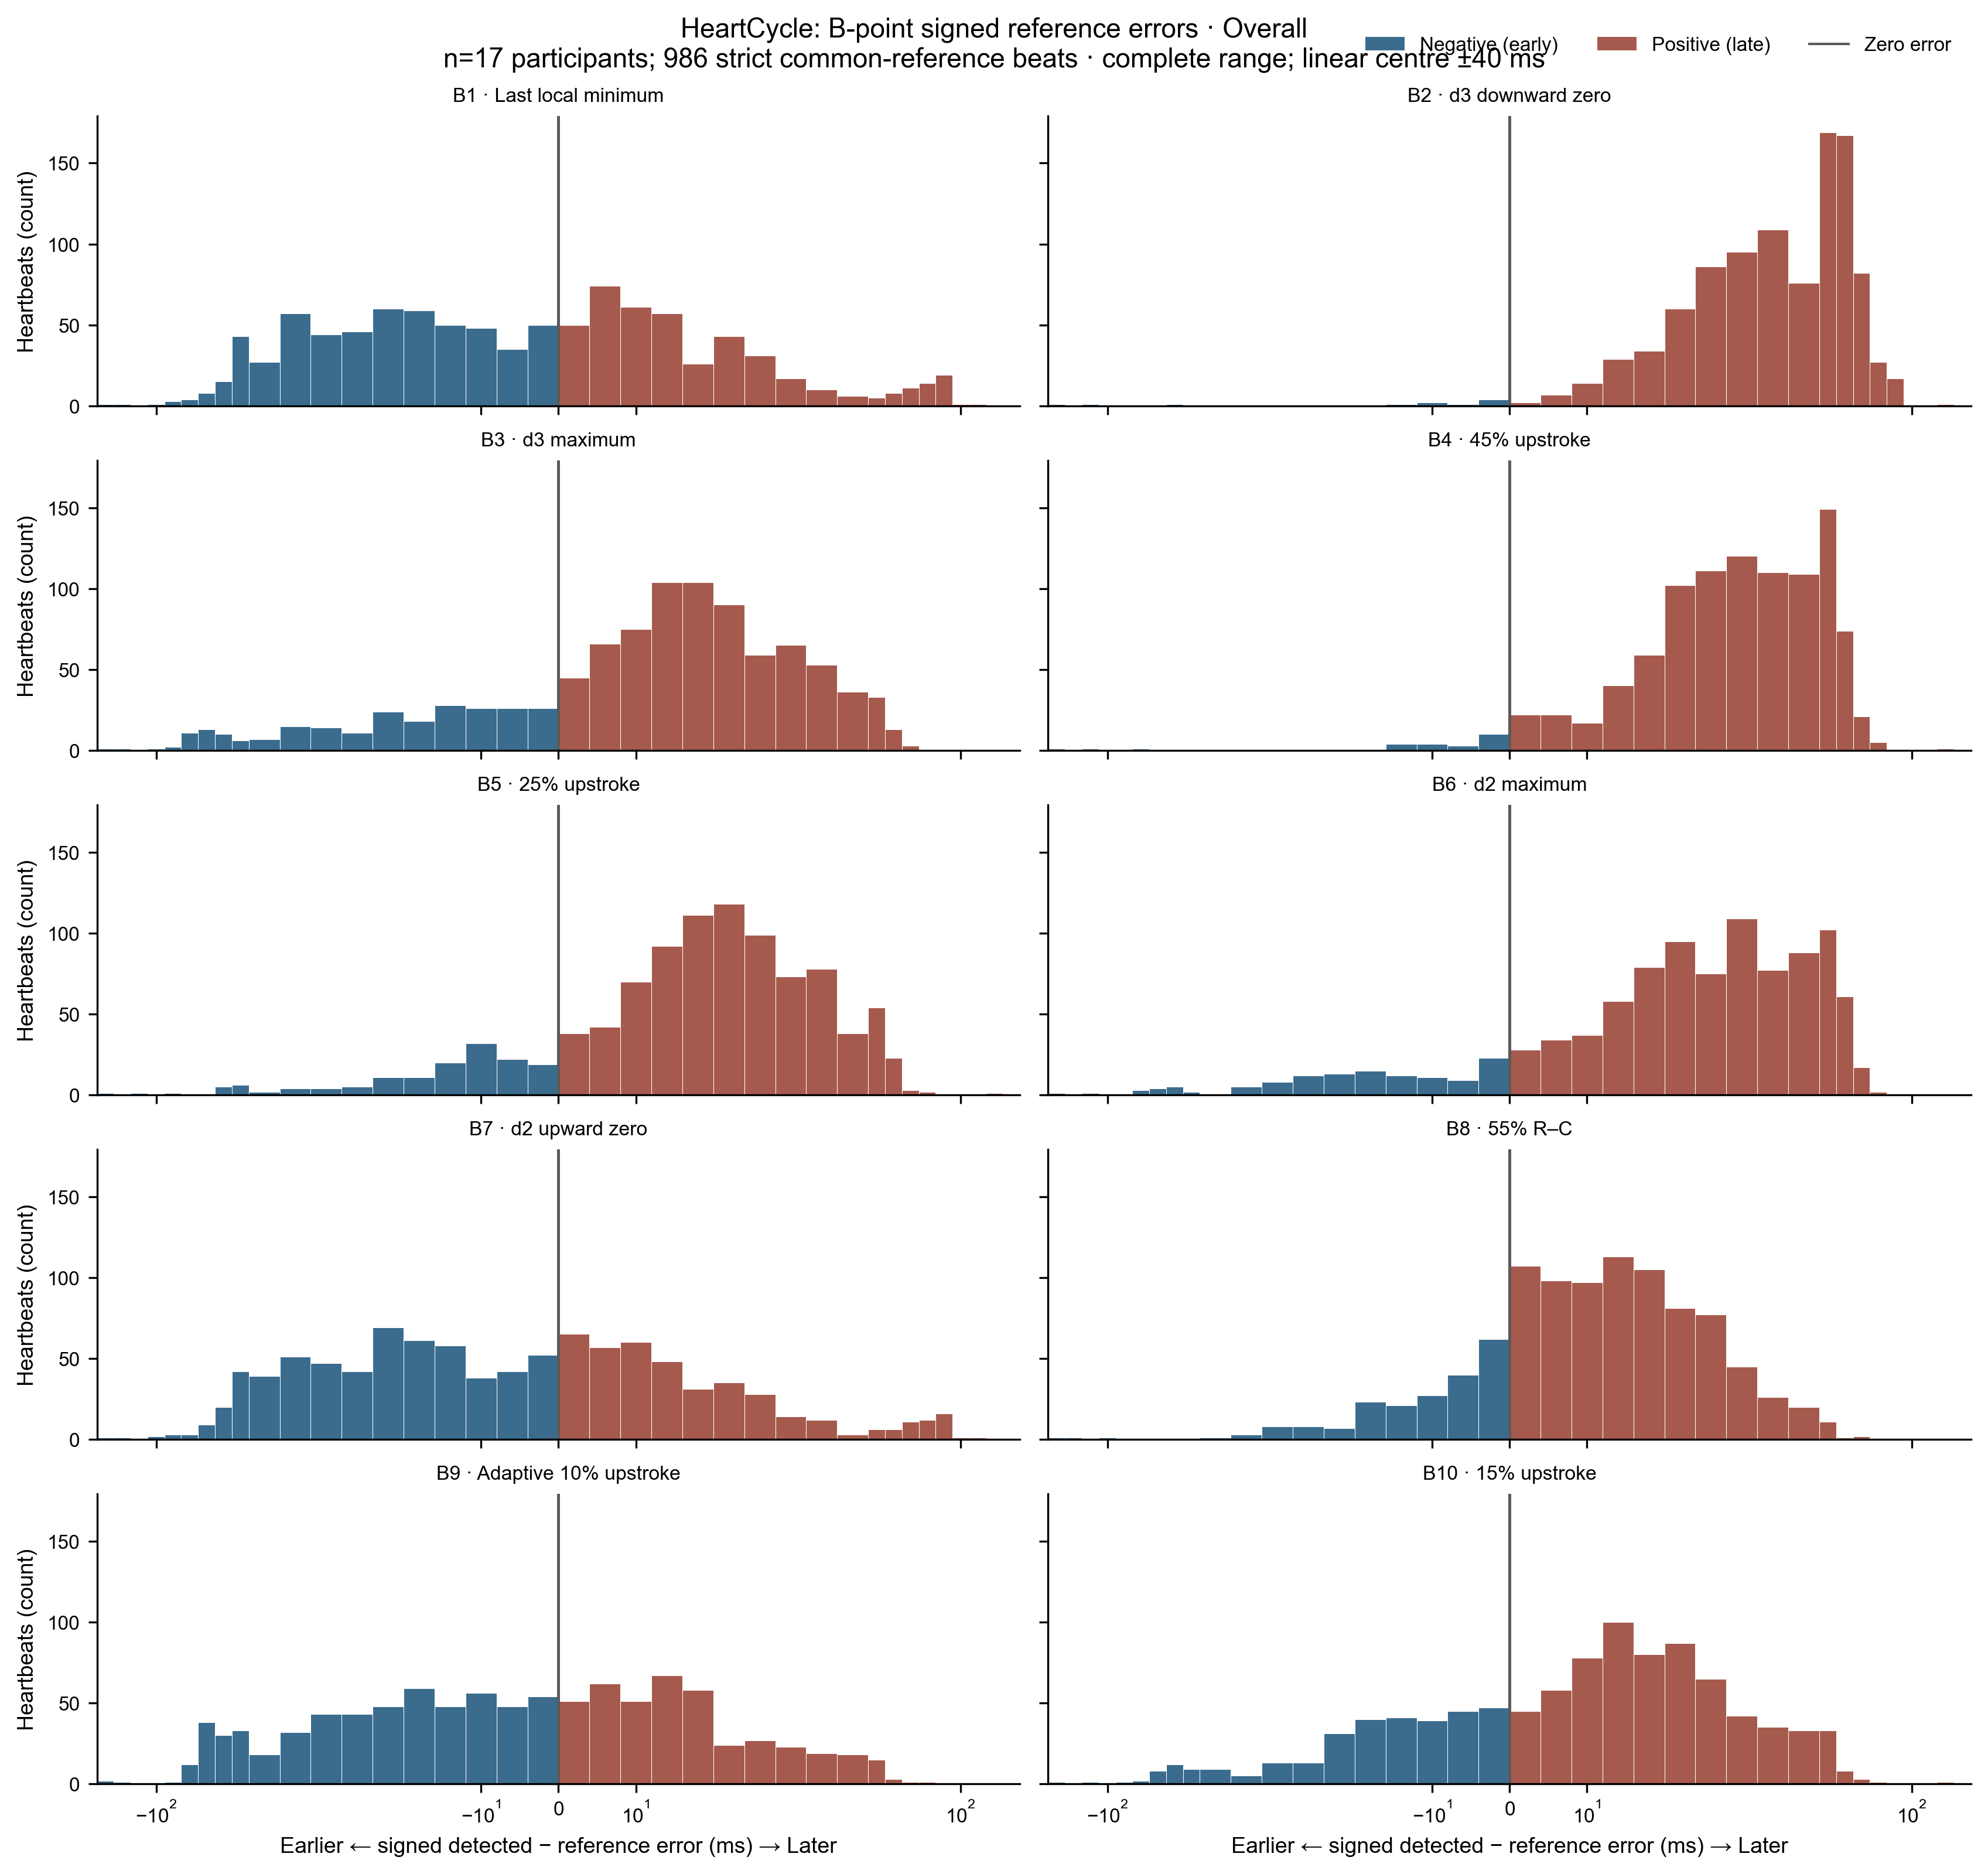

Values plotted in this chart, from the file beside it:
dataset_id, subject_id, recording_id, beat_id, algorithm_id, candidate_name, candidate_type, candidate_timestamp_s, candidate_time_from_r_ms, reference_event, reference_event_time_s, signed_error_ms, absolute_error_ms, comparison_set, condition, dataset, reference_type, coordinate_sensitivity_signed_error_zero…
heartcycle_healthy, heartcycle:CH01, CH01_59146238_s0000058, heartcycle_healthy|CH01_59146238_s000005…, B1, B_last_local_minimum, B, 2.454, 75.32, ECHO AVO, 2.434, 20, 20, strict all-method common reference beats, overall, HeartCycle, ECHO AVO, 
heartcycle_healthy, heartcycle:CH01, CH01_59146238_s0000058, heartcycle_healthy|CH01_59146238_s000005…, B10, B_15pct_upstroke, B, 2.467, 88.93, ECHO AVO, 2.434, 33.6, 33.6, strict all-method common reference beats, overall, HeartCycle, ECHO AVO, 
heartcycle_healthy, heartcycle:CH01, CH01_59146238_s0000058, heartcycle_healthy|CH01_59146238_s000005…, B2, B_d3_last_downward_zero_Cminus180_to_Cmi…, B, 2.488, 109.2, ECHO AVO, 2.434, 53.92, 53.92, strict all-method common reference beats, overall, HeartCycle, ECHO AVO, 
heartcycle_healthy, heartcycle:CH01, CH01_59146238_s0000058, heartcycle_healthy|CH01_59146238_s000005…, B3, B_d3_max_Cminus150_to_Cminus30, B, 2.474, 95.41, ECHO AVO, 2.434, 40.08, 40.08, strict all-method common reference beats, overall, HeartCycle, ECHO AVO, 
heartcycle_healthy, heartcycle:CH01, CH01_59146238_s0000058, heartcycle_healthy|CH01_59146238_s000005…, B4, B_dzdt_45pct_upstroke, B, 2.482, 104, ECHO AVO, 2.434, 48.63, 48.63, strict all-method common reference beats, overall, HeartCycle, ECHO AVO, 
heartcycle_healthy, heartcycle:CH01, CH01_59146238_s0000058, heartcycle_healthy|CH01_59146238_s000005…, B5, B_dzdt_25pct_upstroke, B, 2.474, 95.83, ECHO AVO, 2.434, 40.5, 40.5, strict all-method common reference beats, overall, HeartCycle, ECHO AVO, 
heartcycle_healthy, heartcycle:CH01, CH01_59146238_s0000058, heartcycle_healthy|CH01_59146238_s000005…, B6, B_d2_max_Cminus150_to_Cminus30, B, 2.474, 95.41, ECHO AVO, 2.434, 40.08, 40.08, strict all-method common reference beats, overall, HeartCycle, ECHO AVO, 
heartcycle_healthy, heartcycle:CH01, CH01_59146238_s0000058, heartcycle_healthy|CH01_59146238_s000005…, B7, B_d2_last_upward_zero_Cminus180_to_Cminu…, B, 2.452, 73.39, ECHO AVO, 2.434, 18.06, 18.06, strict all-method common reference beats, overall, HeartCycle, ECHO AVO, 
heartcycle_healthy, heartcycle:CH01, CH01_59146238_s0000058, heartcycle_healthy|CH01_59146238_s000005…, B8, B_55pct_RC, B, 2.448, 69.05, ECHO AVO, 2.434, 13.72, 13.72, strict all-method common reference beats, overall, HeartCycle, ECHO AVO, 
heartcycle_healthy, heartcycle:CH01, CH01_59146238_s0000058, heartcycle_healthy|CH01_59146238_s000005…, B9, B_adaptive_baseline_10pct_upstroke, B, 2.389, 10.69, ECHO AVO, 2.434, -44.64, 44.64, strict all-method common reference beats, overall, HeartCycle, ECHO AVO, 
heartcycle_healthy, heartcycle:CH01, CH01_59146238_s0000058, heartcycle_healthy|CH01_59146238_s000005…, B1, B_last_local_minimum, B, 3.182, 85.37, ECHO AVO, 3.154, 27.55, 27.55, strict all-method common reference beats, overall, HeartCycle, ECHO AVO, 
heartcycle_healthy, heartcycle:CH01, CH01_59146238_s0000058, heartcycle_healthy|CH01_59146238_s000005…, B10, B_15pct_upstroke, B, 3.194, 96.92, ECHO AVO, 3.154, 39.1, 39.1, strict all-method common reference beats, overall, HeartCycle, ECHO AVO, 
heartcycle_healthy, heartcycle:CH01, CH01_59146238_s0000058, heartcycle_healthy|CH01_59146238_s000005…, B2, B_d3_last_downward_zero_Cminus180_to_Cmi…, B, 3.2, 103.8, ECHO AVO, 3.154, 45.97, 45.97, strict all-method common reference beats, overall, HeartCycle, ECHO AVO, 
heartcycle_healthy, heartcycle:CH01, CH01_59146238_s0000058, heartcycle_healthy|CH01_59146238_s000005…, B3, B_d3_max_Cminus150_to_Cminus30, B, 3.187, 90.39, ECHO AVO, 3.154, 32.57, 32.57, strict all-method common reference beats, overall, HeartCycle, ECHO AVO, 
heartcycle_healthy, heartcycle:CH01, CH01_59146238_s0000058, heartcycle_healthy|CH01_59146238_s000005…, B4, B_dzdt_45pct_upstroke, B, 3.201, 104.2, ECHO AVO, 3.154, 46.38, 46.38, strict all-method common reference beats, overall, HeartCycle, ECHO AVO, 
heartcycle_healthy, heartcycle:CH01, CH01_59146238_s0000058, heartcycle_healthy|CH01_59146238_s000005…, B5, B_dzdt_25pct_upstroke, B, 3.196, 99.57, ECHO AVO, 3.154, 41.75, 41.75, strict all-method common reference beats, overall, HeartCycle, ECHO AVO, 
heartcycle_healthy, heartcycle:CH01, CH01_59146238_s0000058, heartcycle_healthy|CH01_59146238_s000005…, B6, B_d2_max_Cminus150_to_Cminus30, B, 3.197, 100.4, ECHO AVO, 3.154, 42.61, 42.61, strict all-method common reference beats, overall, HeartCycle, ECHO AVO, 
heartcycle_healthy, heartcycle:CH01, CH01_59146238_s0000058, heartcycle_healthy|CH01_59146238_s000005…, B7, B_d2_last_upward_zero_Cminus180_to_Cminu…, B, 3.184, 87.22, ECHO AVO, 3.154, 29.4, 29.4, strict all-method common reference beats, overall, HeartCycle, ECHO AVO, 
heartcycle_healthy, heartcycle:CH01, CH01_59146238_s0000058, heartcycle_healthy|CH01_59146238_s000005…, B8, B_55pct_RC, B, 3.168, 71.81, ECHO AVO, 3.154, 13.99, 13.99, strict all-method common reference beats, overall, HeartCycle, ECHO AVO, 
heartcycle_healthy, heartcycle:CH01, CH01_59146238_s0000058, heartcycle_healthy|CH01_59146238_s000005…, B9, B_adaptive_baseline_10pct_upstroke, B, 3.19, 93.82, ECHO AVO, 3.154, 36, 36, strict all-method common reference beats, overall, HeartCycle, ECHO AVO, 
heartcycle_healthy, heartcycle:CH01, CH01_59146238_s0000059, heartcycle_healthy|CH01_59146238_s000005…, B1, B_last_local_minimum, B, 1.013, 69.86, ECHO AVO, 1.0, 12.83, 12.83, strict all-method common reference beats, overall, HeartCycle, ECHO AVO, 
heartcycle_healthy, heartcycle:CH01, CH01_59146238_s0000059, heartcycle_healthy|CH01_59146238_s000005…, B10, B_15pct_upstroke, B, 1.022, 79.05, ECHO AVO, 1.0, 22.01, 22.01, strict all-method common reference beats, overall, HeartCycle, ECHO AVO, 
heartcycle_healthy, heartcycle:CH01, CH01_59146238_s0000059, heartcycle_healthy|CH01_59146238_s000005…, B2, B_d3_last_downward_zero_Cminus180_to_Cmi…, B, 1.048, 105, ECHO AVO, 1.0, 47.95, 47.95, strict all-method common reference beats, overall, HeartCycle, ECHO AVO, 
heartcycle_healthy, heartcycle:CH01, CH01_59146238_s0000059, heartcycle_healthy|CH01_59146238_s000005…, B3, B_d3_max_Cminus150_to_Cminus30, B, 1.038, 94.81, ECHO AVO, 1.0, 37.78, 37.78, strict all-method common reference beats, overall, HeartCycle, ECHO AVO, 
heartcycle_healthy, heartcycle:CH01, CH01_59146238_s0000059, heartcycle_healthy|CH01_59146238_s000005…, B4, B_dzdt_45pct_upstroke, B, 1.045, 101.8, ECHO AVO, 1.0, 44.71, 44.71, strict all-method common reference beats, overall, HeartCycle, ECHO AVO, 
heartcycle_healthy, heartcycle:CH01, CH01_59146238_s0000059, heartcycle_healthy|CH01_59146238_s000005…, B5, B_dzdt_25pct_upstroke, B, 1.035, 91.99, ECHO AVO, 1.0, 34.95, 34.95, strict all-method common reference beats, overall, HeartCycle, ECHO AVO, 
heartcycle_healthy, heartcycle:CH01, CH01_59146238_s0000059, heartcycle_healthy|CH01_59146238_s000005…, B6, B_d2_max_Cminus150_to_Cminus30, B, 1.048, 104.8, ECHO AVO, 1.0, 47.76, 47.76, strict all-method common reference beats, overall, HeartCycle, ECHO AVO, 
heartcycle_healthy, heartcycle:CH01, CH01_59146238_s0000059, heartcycle_healthy|CH01_59146238_s000005…, B7, B_d2_last_upward_zero_Cminus180_to_Cminu…, B, 1.013, 69.94, ECHO AVO, 1.0, 12.91, 12.91, strict all-method common reference beats, overall, HeartCycle, ECHO AVO, 
heartcycle_healthy, heartcycle:CH01, CH01_59146238_s0000059, heartcycle_healthy|CH01_59146238_s000005…, B8, B_55pct_RC, B, 1.02, 76.85, ECHO AVO, 1.0, 19.81, 19.81, strict all-method common reference beats, overall, HeartCycle, ECHO AVO, 
heartcycle_healthy, heartcycle:CH01, CH01_59146238_s0000059, heartcycle_healthy|CH01_59146238_s000005…, B9, B_adaptive_baseline_10pct_upstroke, B, 0.9498, 6.851, ECHO AVO, 1.0, -50.19, 50.19, strict all-method common reference beats, overall, HeartCycle, ECHO AVO, 
heartcycle_healthy, heartcycle:CH01, CH01_59146238_s0000059, heartcycle_healthy|CH01_59146238_s000005…, B1, B_last_local_minimum, B, 1.776, 69.86, ECHO AVO, 1.765, 11.62, 11.62, strict all-method common reference beats, overall, HeartCycle, ECHO AVO, 
heartcycle_healthy, heartcycle:CH01, CH01_59146238_s0000059, heartcycle_healthy|CH01_59146238_s000005…, B10, B_15pct_upstroke, B, 1.791, 84.14, ECHO AVO, 1.765, 25.89, 25.89, strict all-method common reference beats, overall, HeartCycle, ECHO AVO, 
heartcycle_healthy, heartcycle:CH01, CH01_59146238_s0000059, heartcycle_healthy|CH01_59146238_s000005…, B2, B_d3_last_downward_zero_Cminus180_to_Cmi…, B, 1.799, 92.25, ECHO AVO, 1.765, 34.01, 34.01, strict all-method common reference beats, overall, HeartCycle, ECHO AVO, 
heartcycle_healthy, heartcycle:CH01, CH01_59146238_s0000059, heartcycle_healthy|CH01_59146238_s000005…, B3, B_d3_max_Cminus150_to_Cminus30, B, 1.781, 74.85, ECHO AVO, 1.765, 16.61, 16.61, strict all-method common reference beats, overall, HeartCycle, ECHO AVO, 
heartcycle_healthy, heartcycle:CH01, CH01_59146238_s0000059, heartcycle_healthy|CH01_59146238_s000005…, B4, B_dzdt_45pct_upstroke, B, 1.803, 96.1, ECHO AVO, 1.765, 37.86, 37.86, strict all-method common reference beats, overall, HeartCycle, ECHO AVO, 
heartcycle_healthy, heartcycle:CH01, CH01_59146238_s0000059, heartcycle_healthy|CH01_59146238_s000005…, B5, B_dzdt_25pct_upstroke, B, 1.795, 88.4, ECHO AVO, 1.765, 30.16, 30.16, strict all-method common reference beats, overall, HeartCycle, ECHO AVO, 
heartcycle_healthy, heartcycle:CH01, CH01_59146238_s0000059, heartcycle_healthy|CH01_59146238_s000005…, B6, B_d2_max_Cminus150_to_Cminus30, B, 1.796, 89.82, ECHO AVO, 1.765, 31.58, 31.58, strict all-method common reference beats, overall, HeartCycle, ECHO AVO, 
heartcycle_healthy, heartcycle:CH01, CH01_59146238_s0000059, heartcycle_healthy|CH01_59146238_s000005…, B7, B_d2_last_upward_zero_Cminus180_to_Cminu…, B, 1.778, 71.88, ECHO AVO, 1.765, 13.63, 13.63, strict all-method common reference beats, overall, HeartCycle, ECHO AVO, 
heartcycle_healthy, heartcycle:CH01, CH01_59146238_s0000059, heartcycle_healthy|CH01_59146238_s000005…, B8, B_55pct_RC, B, 1.778, 71.36, ECHO AVO, 1.765, 13.11, 13.11, strict all-method common reference beats, overall, HeartCycle, ECHO AVO, 
heartcycle_healthy, heartcycle:CH01, CH01_59146238_s0000059, heartcycle_healthy|CH01_59146238_s000005…, B9, B_adaptive_baseline_10pct_upstroke, B, 1.784, 77.94, ECHO AVO, 1.765, 19.69, 19.69, strict all-method common reference beats, overall, HeartCycle, ECHO AVO, 
heartcycle_healthy, heartcycle:CH01, CH01_59146238_s0000059, heartcycle_healthy|CH01_59146238_s000005…, B1, B_last_local_minimum, B, 2.53, 79.84, ECHO AVO, 2.493, 37.19, 37.19, strict all-method common reference beats, overall, HeartCycle, ECHO AVO, 
heartcycle_healthy, heartcycle:CH01, CH01_59146238_s0000059, heartcycle_healthy|CH01_59146238_s000005…, B10, B_15pct_upstroke, B, 2.538, 87.93, ECHO AVO, 2.493, 45.28, 45.28, strict all-method common reference beats, overall, HeartCycle, ECHO AVO, 
heartcycle_healthy, heartcycle:CH01, CH01_59146238_s0000059, heartcycle_healthy|CH01_59146238_s000005…, B2, B_d3_last_downward_zero_Cminus180_to_Cmi…, B, 2.557, 106.7, ECHO AVO, 2.493, 64.02, 64.02, strict all-method common reference beats, overall, HeartCycle, ECHO AVO, 
heartcycle_healthy, heartcycle:CH01, CH01_59146238_s0000059, heartcycle_healthy|CH01_59146238_s000005…, B3, B_d3_max_Cminus150_to_Cminus30, B, 2.53, 79.84, ECHO AVO, 2.493, 37.19, 37.19, strict all-method common reference beats, overall, HeartCycle, ECHO AVO, 
heartcycle_healthy, heartcycle:CH01, CH01_59146238_s0000059, heartcycle_healthy|CH01_59146238_s000005…, B4, B_dzdt_45pct_upstroke, B, 2.552, 101.9, ECHO AVO, 2.493, 59.27, 59.27, strict all-method common reference beats, overall, HeartCycle, ECHO AVO, 
heartcycle_healthy, heartcycle:CH01, CH01_59146238_s0000059, heartcycle_healthy|CH01_59146238_s000005…, B5, B_dzdt_25pct_upstroke, B, 2.544, 94.07, ECHO AVO, 2.493, 51.42, 51.42, strict all-method common reference beats, overall, HeartCycle, ECHO AVO, 
heartcycle_healthy, heartcycle:CH01, CH01_59146238_s0000059, heartcycle_healthy|CH01_59146238_s000005…, B6, B_d2_max_Cminus150_to_Cminus30, B, 2.54, 89.82, ECHO AVO, 2.493, 47.17, 47.17, strict all-method common reference beats, overall, HeartCycle, ECHO AVO, 
heartcycle_healthy, heartcycle:CH01, CH01_59146238_s0000059, heartcycle_healthy|CH01_59146238_s000005…, B7, B_d2_last_upward_zero_Cminus180_to_Cminu…, B, 2.528, 78.46, ECHO AVO, 2.493, 35.81, 35.81, strict all-method common reference beats, overall, HeartCycle, ECHO AVO, 
heartcycle_healthy, heartcycle:CH01, CH01_59146238_s0000059, heartcycle_healthy|CH01_59146238_s000005…, B8, B_55pct_RC, B, 2.519, 68.62, ECHO AVO, 2.493, 25.97, 25.97, strict all-method common reference beats, overall, HeartCycle, ECHO AVO, 
heartcycle_healthy, heartcycle:CH01, CH01_59146238_s0000059, heartcycle_healthy|CH01_59146238_s000005…, B9, B_adaptive_baseline_10pct_upstroke, B, 2.461, 10.63, ECHO AVO, 2.493, -32.02, 32.02, strict all-method common reference beats, overall, HeartCycle, ECHO AVO, 
heartcycle_healthy, heartcycle:CH01, CH01_59146238_s0000060, heartcycle_healthy|CH01_59146238_s000006…, B1, B_last_local_minimum, B, 0.4011, 126.1, ECHO AVO, 0.3456, 55.47, 55.47, strict all-method common reference beats, overall, HeartCycle, ECHO AVO, 
heartcycle_healthy, heartcycle:CH01, CH01_59146238_s0000060, heartcycle_healthy|CH01_59146238_s000006…, B10, B_15pct_upstroke, B, 0.3685, 93.56, ECHO AVO, 0.3456, 22.91, 22.91, strict all-method common reference beats, overall, HeartCycle, ECHO AVO, 
heartcycle_healthy, heartcycle:CH01, CH01_59146238_s0000060, heartcycle_healthy|CH01_59146238_s000006…, B2, B_d3_last_downward_zero_Cminus180_to_Cmi…, B, 0.3792, 104.3, ECHO AVO, 0.3456, 33.64, 33.64, strict all-method common reference beats, overall, HeartCycle, ECHO AVO, 
heartcycle_healthy, heartcycle:CH01, CH01_59146238_s0000060, heartcycle_healthy|CH01_59146238_s000006…, B3, B_d3_max_Cminus150_to_Cminus30, B, 0.3708, 95.85, ECHO AVO, 0.3456, 25.2, 25.2, strict all-method common reference beats, overall, HeartCycle, ECHO AVO, 
heartcycle_healthy, heartcycle:CH01, CH01_59146238_s0000060, heartcycle_healthy|CH01_59146238_s000006…, B4, B_dzdt_45pct_upstroke, B, 0.378, 103.1, ECHO AVO, 0.3456, 32.44, 32.44, strict all-method common reference beats, overall, HeartCycle, ECHO AVO, 
heartcycle_healthy, heartcycle:CH01, CH01_59146238_s0000060, heartcycle_healthy|CH01_59146238_s000006…, B5, B_dzdt_25pct_upstroke, B, 0.3725, 97.6, ECHO AVO, 0.3456, 26.95, 26.95, strict all-method common reference beats, overall, HeartCycle, ECHO AVO, 
heartcycle_healthy, heartcycle:CH01, CH01_59146238_s0000060, heartcycle_healthy|CH01_59146238_s000006…, B6, B_d2_max_Cminus150_to_Cminus30, B, 0.3809, 105.9, ECHO AVO, 0.3456, 35.29, 35.29, strict all-method common reference beats, overall, HeartCycle, ECHO AVO, 
heartcycle_healthy, heartcycle:CH01, CH01_59146238_s0000060, heartcycle_healthy|CH01_59146238_s000006…, B7, B_d2_last_upward_zero_Cminus180_to_Cminu…, B, 0.3574, 82.42, ECHO AVO, 0.3456, 11.77, 11.77, strict all-method common reference beats, overall, HeartCycle, ECHO AVO, 
heartcycle_healthy, heartcycle:CH01, CH01_59146238_s0000060, heartcycle_healthy|CH01_59146238_s000006…, B8, B_55pct_RC, B, 0.3526, 77.69, ECHO AVO, 0.3456, 7.039, 7.039, strict all-method common reference beats, overall, HeartCycle, ECHO AVO, 
heartcycle_healthy, heartcycle:CH01, CH01_59146238_s0000060, heartcycle_healthy|CH01_59146238_s000006…, B9, B_adaptive_baseline_10pct_upstroke, B, 0.2967, 21.79, ECHO AVO, 0.3456, -48.86, 48.86, strict all-method common reference beats, overall, HeartCycle, ECHO AVO, 
... 9,800 more rows
